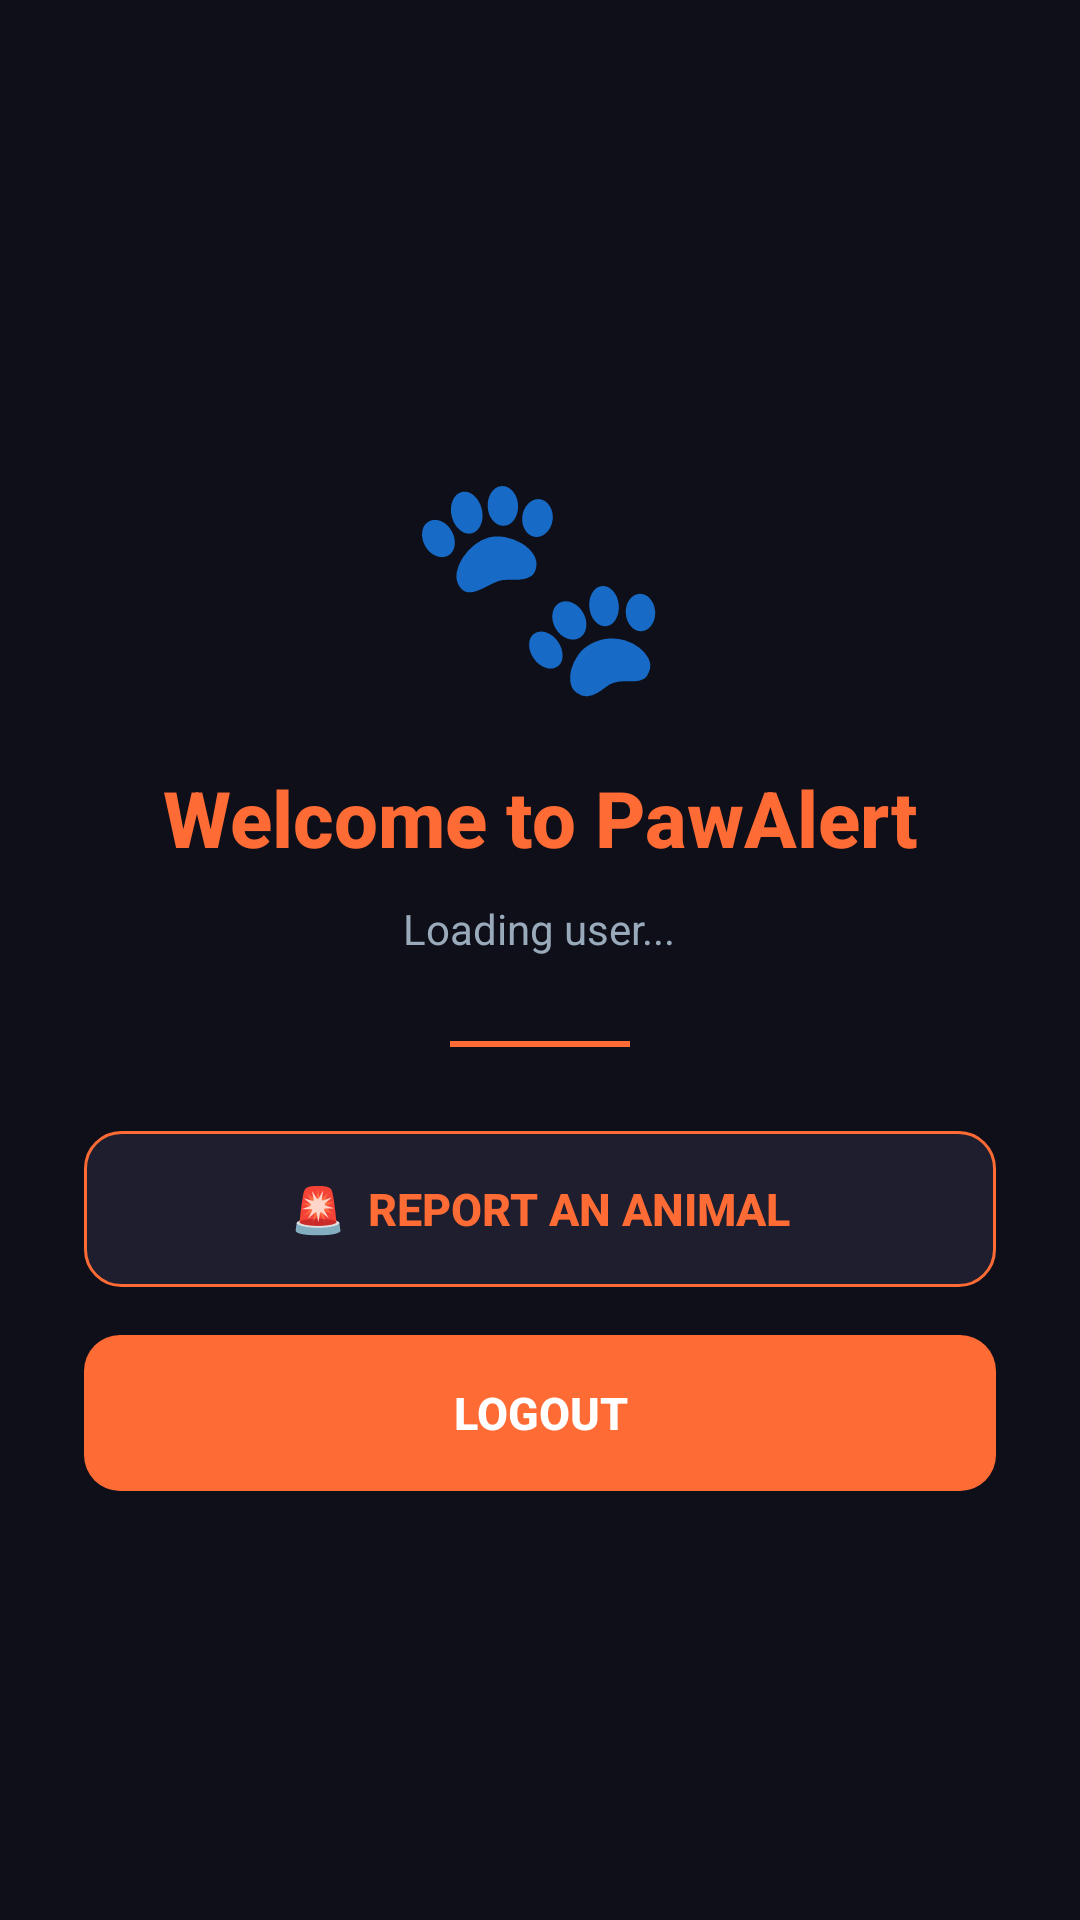

The Android layout XML behind this screen, and the referenced resources:
<!-- AndroidManifest.xml: application theme Theme.PawALert -->
<!-- res/layout/activity_home.xml -->
<?xml version="1.0" encoding="utf-8"?>
<LinearLayout
    xmlns:android="http://schemas.android.com/apk/res/android"
    android:layout_width="match_parent"
    android:layout_height="match_parent"
    android:orientation="vertical"
    android:background="#0F0F1A"
    android:gravity="center"
    android:padding="28dp">

    
    <TextView
        android:layout_width="wrap_content"
        android:layout_height="wrap_content"
        android:text="🐾"
        android:textSize="72sp"
        android:gravity="center"/>

    
    <TextView
        android:layout_width="wrap_content"
        android:layout_height="wrap_content"
        android:layout_marginTop="16dp"
        android:text="Welcome to PawAlert"
        android:textSize="26sp"
        android:textStyle="bold"
        android:textColor="#FF6B35"
        android:fontFamily="sans-serif-medium"
        android:gravity="center"/>

    
    <TextView
        android:id="@+id/tv_home_user"
        android:layout_width="wrap_content"
        android:layout_height="wrap_content"
        android:layout_marginTop="10dp"
        android:text="Loading user..."
        android:textSize="14sp"
        android:textColor="#99AABB"
        android:gravity="center"/>

    
    <View
        android:layout_width="60dp"
        android:layout_height="2dp"
        android:layout_marginTop="28dp"
        android:layout_marginBottom="28dp"
        android:background="#FF6B35"/>

    
    <Button
        android:id="@+id/btn_report_animal"
        android:layout_width="match_parent"
        android:layout_height="52dp"
        android:text="🚨  Report an Animal"
        android:textColor="#FF6B35"
        android:textSize="15sp"
        android:textStyle="bold"
        android:background="@drawable/secondary_button_background"
        android:stateListAnimator="@null"
        android:layout_marginBottom="16dp"/>

    
    <Button
        android:id="@+id/btn_logout"
        android:layout_width="match_parent"
        android:layout_height="52dp"
        android:text="Logout"
        android:textColor="#FFFFFF"
        android:textSize="15sp"
        android:textStyle="bold"
        android:background="@drawable/button_background"
        android:stateListAnimator="@null"/>

</LinearLayout>
<!-- resources referenced by this layout -->
<resources>
  <!-- drawable button_background (drawable) -->
  <?xml version="1.0" encoding="utf-8"?>
  <shape xmlns:android="http://schemas.android.com/apk/res/android"
      android:shape="rectangle">
      <solid android:color="#FF6B35"/>
      <corners android:radius="12dp"/>
  </shape>
  <!-- drawable secondary_button_background (drawable) -->
  <?xml version="1.0" encoding="utf-8"?>
  <shape xmlns:android="http://schemas.android.com/apk/res/android"
      android:shape="rectangle">
      <solid android:color="#1E1E2E"/>
      <corners android:radius="12dp"/>
      <stroke
          android:width="1dp"
          android:color="#FF6B35"/>
  </shape>
  <style name="Theme.PawALert" parent="Base.Theme.PawALert" />
  <style name="Base.Theme.PawALert" parent="Theme.Material3.DayNight.NoActionBar">
          
          
      </style>
</resources>
